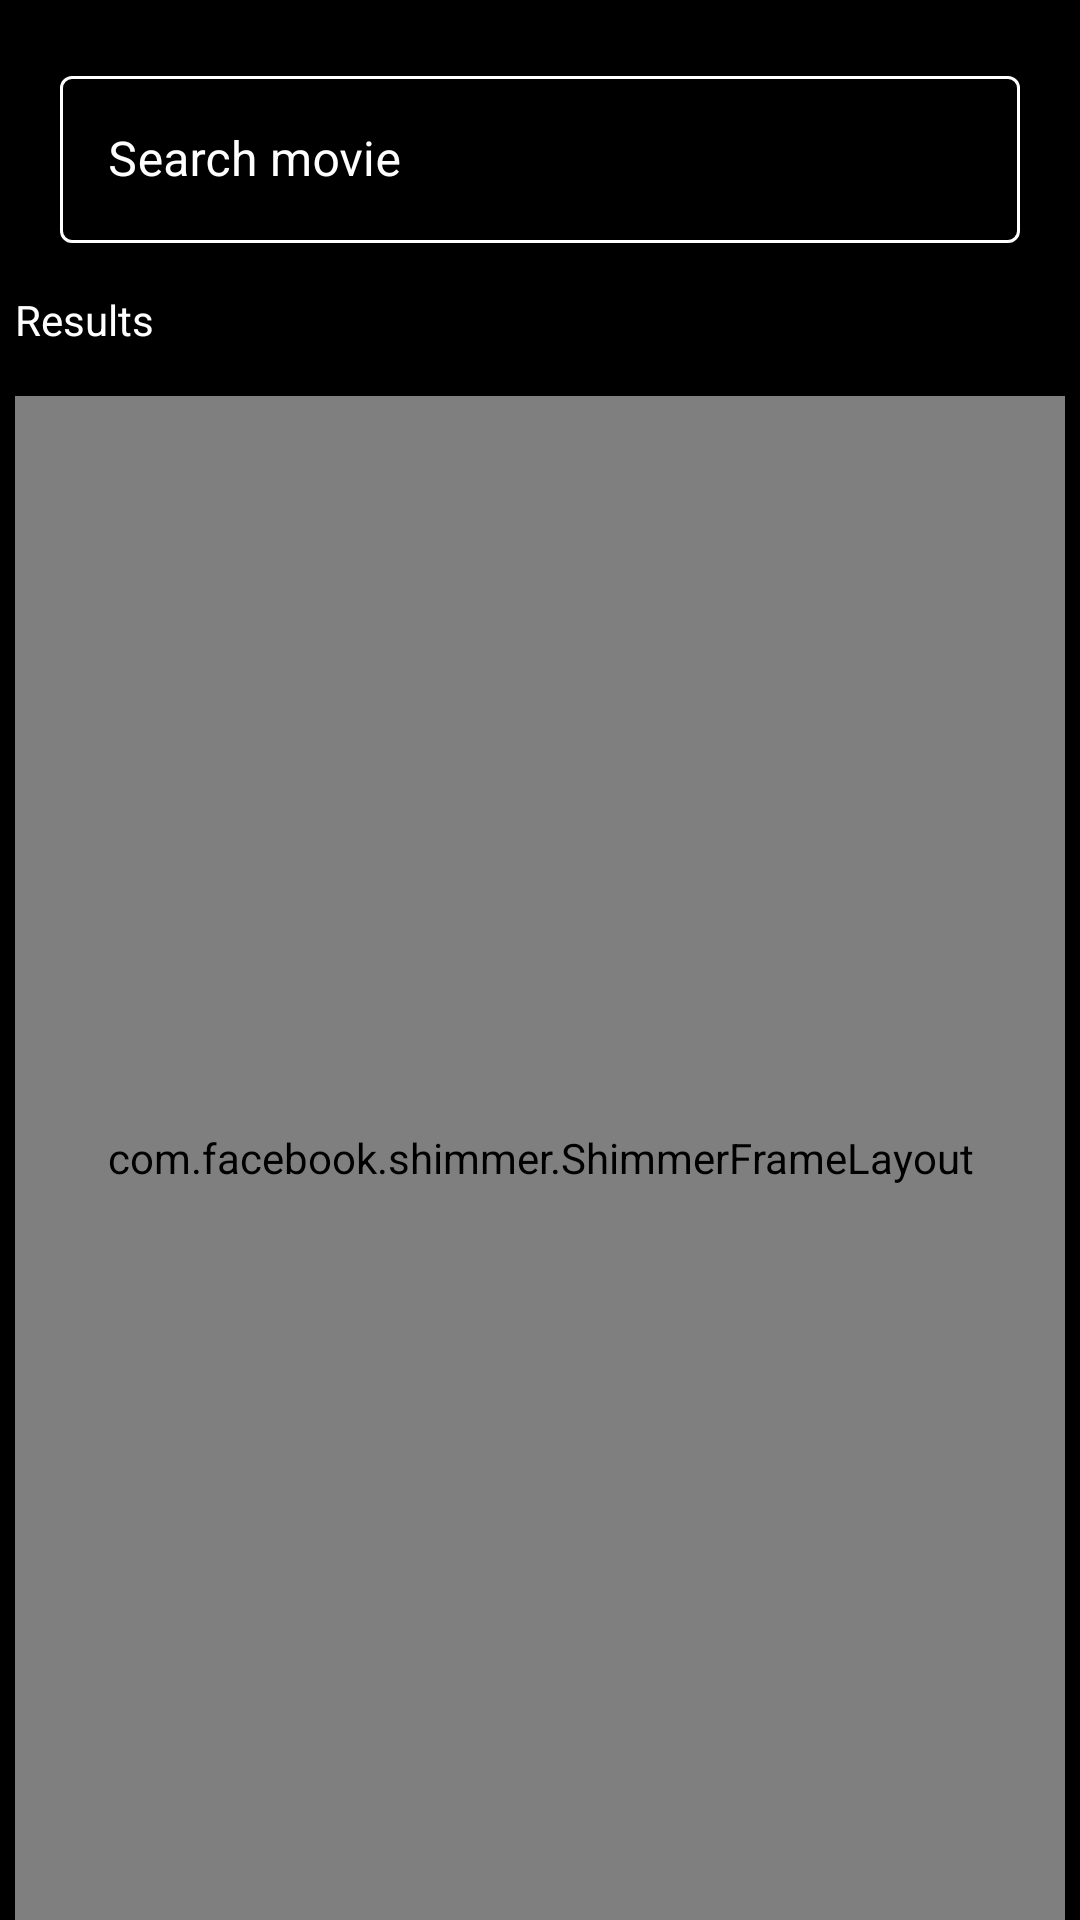

The Android layout XML behind this screen, and the referenced resources:
<!-- AndroidManifest.xml: application theme Theme.MovieWorld -->
<!-- res/layout/fragment_search_movie.xml -->
<?xml version="1.0" encoding="utf-8"?>
<layout xmlns:android="http://schemas.android.com/apk/res/android"
    xmlns:app="http://schemas.android.com/apk/res-auto"
    xmlns:tools="http://schemas.android.com/tools">

    <data>
        <variable
            name="movie"
            type="com.example.movieworld.models.moviebygenre.Movie" />
    </data>

    <androidx.constraintlayout.widget.ConstraintLayout
        android:layout_width="match_parent"
        android:layout_height="match_parent"
        android:background="@color/black"
        android:paddingHorizontal="5dp"
        android:paddingTop="20dp"
        tools:context=".ui.fragments.moviebysearch.SearchMovieFragment">

        <TextView
            android:id="@+id/text_noResults"
            android:layout_width="wrap_content"
            android:layout_height="wrap_content"
            android:textSize="16sp"
            app:layout_constraintBottom_toBottomOf="parent"
            app:layout_constraintEnd_toEndOf="parent"
            app:layout_constraintStart_toStartOf="parent"
            app:layout_constraintTop_toTopOf="parent" />


        <com.google.android.material.textfield.TextInputLayout
            android:id="@+id/text_field_search"
            style="@style/Widget.MaterialComponents.TextInputLayout.OutlinedBox"
            android:layout_width="match_parent"
            android:layout_marginHorizontal="15dp"
            android:layout_height="wrap_content"
            android:textColorHint="@color/white"
            app:boxStrokeColor="@color/search_text_view"
            app:endIconMode="custom"
            app:endIconDrawable="@drawable/ic_baseline_arrow_forward_24"
            app:endIconTint="@color/white"
            app:hintTextColor="@color/white"
            app:layout_constraintEnd_toEndOf="parent"
            app:layout_constraintStart_toStartOf="parent"
            app:layout_constraintTop_toTopOf="parent"
            app:startIconDrawable="@drawable/ic_baseline_search_24"
            app:startIconTint="@color/white">

            <com.google.android.material.textfield.TextInputEditText
                android:id="@+id/edit_text_search"
                android:layout_width="match_parent"
                android:layout_height="wrap_content"
                android:singleLine="true"
                android:hint="@string/search_movie"
                android:textColor="@color/white"
                android:textCursorDrawable="@null" />

        </com.google.android.material.textfield.TextInputLayout>

        <TextView
            android:id="@+id/text_view_results"
            android:layout_width="match_parent"
            android:layout_height="wrap_content"
            android:layout_marginTop="16dp"
            android:text="@string/results"
            android:textColor="@color/white"
            app:layout_constraintEnd_toEndOf="parent"
            app:layout_constraintStart_toStartOf="parent"
            app:layout_constraintTop_toBottomOf="@id/text_field_search" />

        <com.facebook.shimmer.ShimmerFrameLayout
            android:id="@+id/shimmerFrameLayout"
            android:layout_width="0dp"
            android:layout_height="0dp"
            android:layout_marginTop="16dp"
            app:layout_constraintBottom_toBottomOf="parent"
            app:layout_constraintEnd_toEndOf="parent"
            app:layout_constraintStart_toStartOf="parent"
            app:layout_constraintTop_toBottomOf="@id/text_view_results"
            tools:visibility="visible">

            <LinearLayout
                android:layout_width="match_parent"
                android:layout_height="1000dp"
                android:orientation="vertical">

                <include layout="@layout/movie_row_placeholder_layout" />

                <include layout="@layout/movie_row_placeholder_layout" />

                <include layout="@layout/movie_row_placeholder_layout" />

                <include layout="@layout/movie_row_placeholder_layout" />

                <include layout="@layout/movie_row_placeholder_layout" />
            </LinearLayout>

        </com.facebook.shimmer.ShimmerFrameLayout>

        <androidx.recyclerview.widget.RecyclerView
            android:id="@+id/recycler_view"
            android:layout_width="0dp"
            android:layout_height="0dp"
            android:layout_marginTop="16dp"
            app:layoutManager="androidx.recyclerview.widget.LinearLayoutManager"
            app:layout_constraintBottom_toBottomOf="parent"
            app:layout_constraintEnd_toEndOf="parent"
            app:layout_constraintStart_toStartOf="parent"
            app:layout_constraintTop_toBottomOf="@id/text_view_results" />
    </androidx.constraintlayout.widget.ConstraintLayout>

</layout>
<!-- res/layout/movie_row_placeholder_layout.xml (included above) -->
<?xml version="1.0" encoding="utf-8"?>
<androidx.constraintlayout.widget.ConstraintLayout xmlns:android="http://schemas.android.com/apk/res/android"
    xmlns:app="http://schemas.android.com/apk/res-auto"
    xmlns:tools="http://schemas.android.com/tools"
    android:id="@+id/movie_row_layout"
    android:layout_width="match_parent"
    android:layout_height="wrap_content"
    android:layout_marginVertical="4dp">

    <com.google.android.material.card.MaterialCardView
        android:id="@+id/card_view_row"
        android:layout_width="0dp"
        android:layout_height="wrap_content"
        app:cardCornerRadius="10dp"
        app:layout_constraintBottom_toBottomOf="parent"
        app:layout_constraintEnd_toEndOf="parent"

        app:layout_constraintHorizontal_bias="0.5"
        app:layout_constraintStart_toStartOf="parent"
        app:layout_constraintTop_toTopOf="parent"
        app:layout_constraintVertical_bias="0.5"
        app:strokeColor="@color/lightMediumGray"
        app:strokeWidth="1dp">

        <LinearLayout
            android:layout_width="match_parent"
            android:layout_height="match_parent"
            android:background="@color/white"
            android:orientation="horizontal">

            <View
                android:id="@+id/image_view_photo"
                android:layout_width="200dp"
                android:layout_height="200dp"
                android:layout_weight="0.3"
                android:adjustViewBounds="true"
                android:background="@color/mediumGray"
                android:importantForAccessibility="no"
                app:layout_constraintBottom_toBottomOf="parent"
                app:layout_constraintStart_toStartOf="parent"
                app:layout_constraintTop_toTopOf="parent" />


            <LinearLayout
                android:layout_width="match_parent"
                android:layout_height="match_parent"
                android:layout_weight="1"
                android:orientation="vertical">

                <TextView
                    android:id="@+id/text_view_title"
                    android:layout_width="match_parent"
                    android:layout_height="wrap_content"
                    android:layout_marginHorizontal="12dp"
                    android:layout_marginTop="12dp"
                    android:background="@color/mediumGray"
                    android:ellipsize="end"
                    android:maxLines="1"
                    android:textColor="@color/black"
                    android:textStyle="bold"
                    app:layout_constraintEnd_toEndOf="parent"
                    app:layout_constraintStart_toEndOf="@+id/image_view_photo"
                    app:layout_constraintTop_toTopOf="parent"
                    tools:text="TextView" />

                <TextView
                    android:id="@+id/text_view_description"
                    android:layout_width="match_parent"
                    android:layout_height="match_parent"
                    android:layout_marginTop="12dp"
                    android:layout_marginHorizontal="12dp"
                    android:layout_marginBottom="12dp"
                    android:background="@color/mediumGray"
                    android:ellipsize="end"
                    android:maxLines="4"
                    app:layout_constraintBottom_toBottomOf="parent"
                    app:layout_constraintEnd_toEndOf="@+id/text_view_title"
                    app:layout_constraintStart_toStartOf="@+id/text_view_title"
                    app:layout_constraintTop_toBottomOf="@+id/text_view_title"
                    tools:text="Description" />
            </LinearLayout>


        </LinearLayout>
    </com.google.android.material.card.MaterialCardView>
</androidx.constraintlayout.widget.ConstraintLayout>
<!-- resources referenced by this layout -->
<resources>
  <color name="black">#000000</color>
  <color name="lightMediumGray">#80D1D1D1</color>
  <color name="mediumGray">#D1D1D1</color>
  <color name="white">#FFFFFF</color>
  <string name="results">Results</string>
  <string name="search_movie">Search movie</string>
  <style name="Theme.MovieWorld" parent="Theme.MaterialComponents.DayNight.NoActionBar">
          <item name="colorPrimary">@color/black</item>
          <item name="colorPrimaryDark">@color/black</item>
          <item name="colorAccent">@color/black</item>
          <item name="android:windowBackground">@color/black</item>
          //remove blinking when switching items in bottom navigation bar
          <item name="actionModeBackground">@color/black</item> //background for appbar for contextual Action Bar
          <item name="actionModeStyle">@style/ActionModeStyle</item>
          <item name="android:navigationBarColor">@color/black</item>
          <item name="actionModeCloseButtonStyle">@style/backButtonColor</item>
      </style>
  <style name="ActionModeStyle" parent="@style/Widget.AppCompat.ActionMode">
          <item name="background">@color/black</item>
          <item name="titleTextStyle">@style/ActionModeTitleTextStyle</item>
      </style>
  <style name="backButtonColor" parent="Widget.AppCompat.Light.ActionButton.CloseMode">
          <item name="android:tint">@color/white</item> 
      </style>
  <style name="ActionModeTitleTextStyle" parent="@style/TextAppearance.AppCompat.Widget.ActionMode.Title">
          <item name="android:textColor">@android:color/white</item>
      </style>
</resources>
